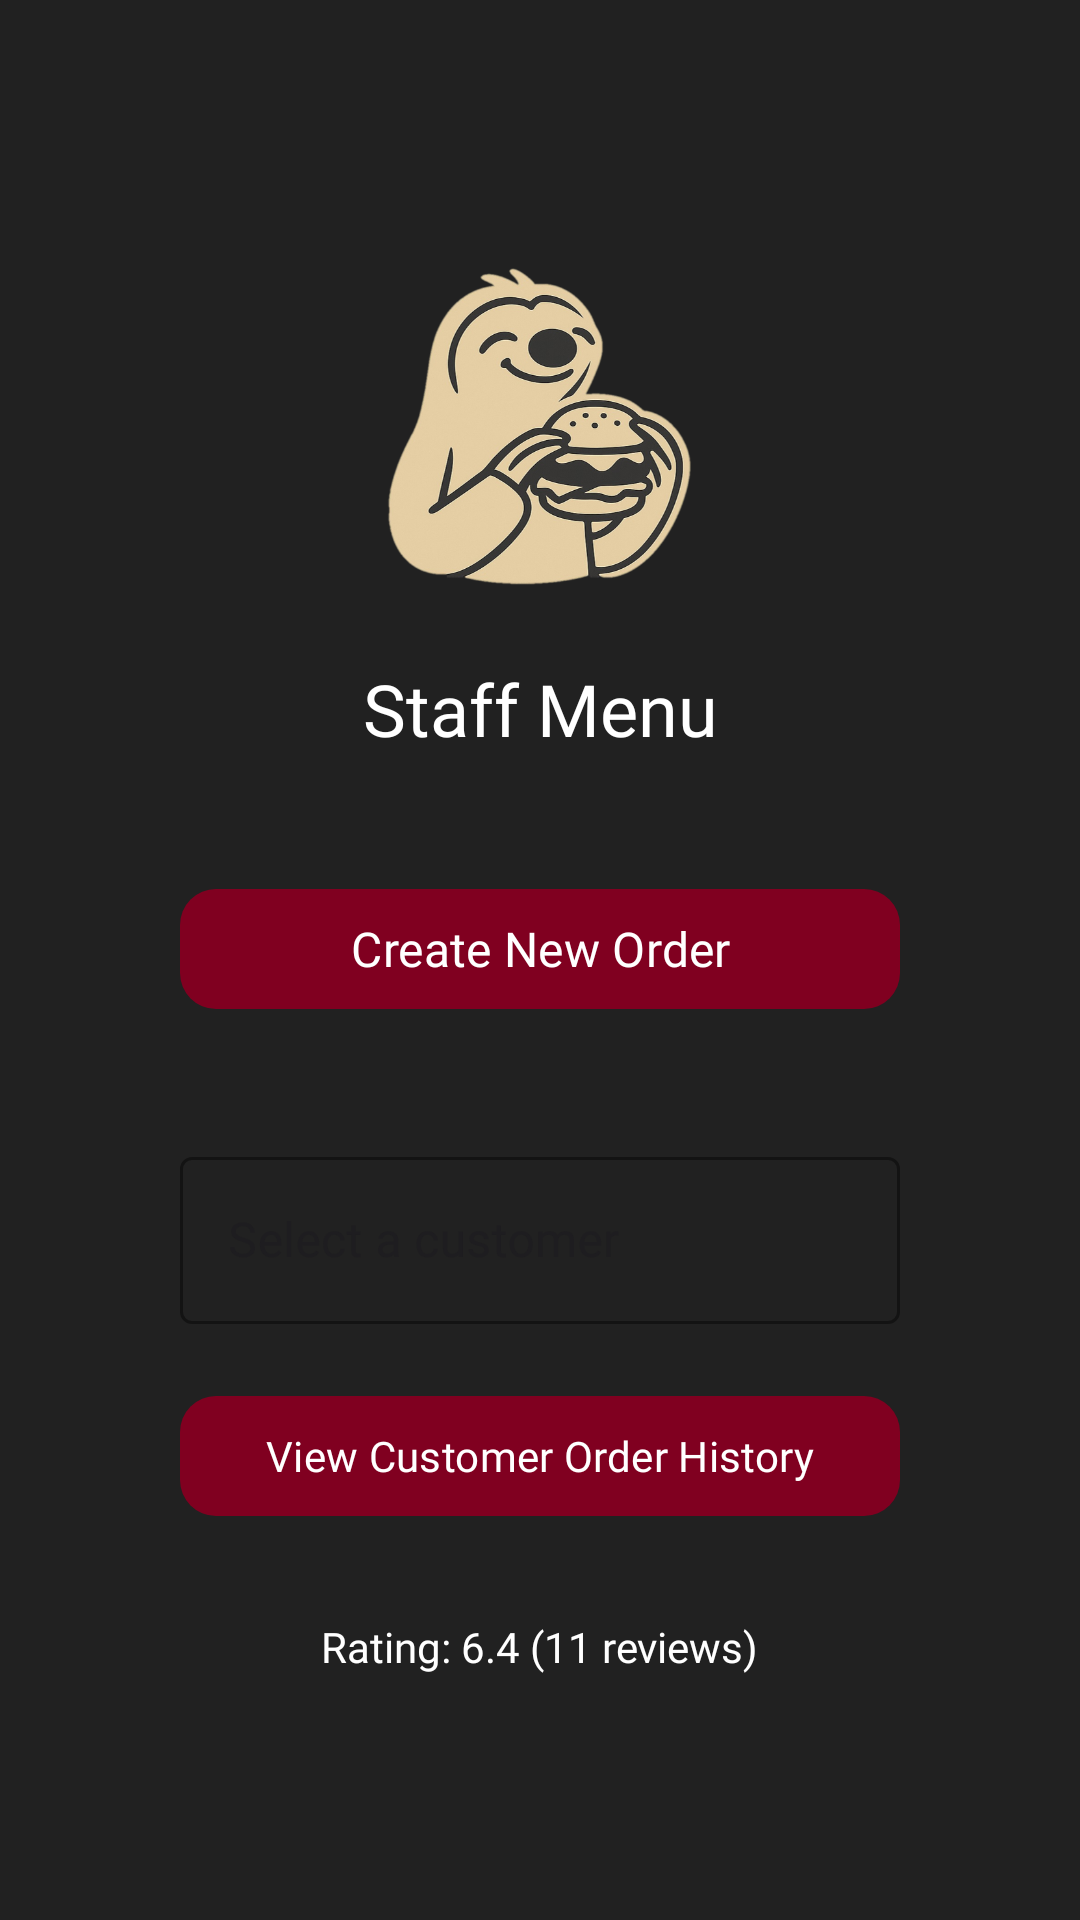

Here is an Android app screen rendered from its layout file. Give the layout XML and the strings, colors and styles it references.
<!-- AndroidManifest.xml: application theme Theme.MainApplication -->
<!-- res/layout/activity_staff_menu.xml -->
<?xml version="1.0" encoding="utf-8"?>
<androidx.drawerlayout.widget.DrawerLayout xmlns:android="http://schemas.android.com/apk/res/android"
    xmlns:app="http://schemas.android.com/apk/res-auto"
    xmlns:tools="http://schemas.android.com/tools"
    android:id="@+id/drawerLayout"
    android:layout_width="match_parent"
    android:layout_height="match_parent"
    tools:context=".StaffMenuActivity">

    
    <ScrollView
        android:layout_width="match_parent"
        android:layout_height="match_parent"
        android:fillViewport="true"
        android:id="@+id/scrollView">

        <androidx.constraintlayout.widget.ConstraintLayout
            android:id="@+id/mainOptions"
            android:layout_width="match_parent"
            android:layout_height="wrap_content"
            android:background="@drawable/wallpaper3">

            
            <androidx.appcompat.widget.Toolbar
                android:id="@+id/toolbar"
                android:layout_width="0dp"
                android:layout_height="?attr/actionBarSize"
                android:background="@color/transparent"
                android:title=""
                android:elevation="0dp"
                android:titleTextColor="@android:color/white"
                app:titleTextAppearance="@style/TextAppearance.AppCompat.Widget.ActionBar.Title"
                app:layout_constraintTop_toTopOf="parent"
                app:layout_constraintStart_toStartOf="parent"
                app:layout_constraintEnd_toEndOf="parent" />

            
            <ImageView
                android:id="@+id/ivStaffLogo"
                android:layout_width="120dp"
                android:layout_height="120dp"
                android:layout_marginTop="80dp"
                android:src="@drawable/logo_transparent"
                android:contentDescription="App Logo"
                app:layout_constraintTop_toTopOf="parent"
                app:layout_constraintStart_toStartOf="parent"
                app:layout_constraintEnd_toEndOf="parent" />

            
            <TextView
                android:id="@+id/tvStaffTitle"
                android:layout_width="wrap_content"
                android:layout_height="wrap_content"
                android:text="Staff Menu"
                android:textSize="24sp"
                android:textColor="@android:color/white"
                android:fontFamily="@font/black_ops_one"
                android:layout_marginTop="20dp"
                app:layout_constraintTop_toBottomOf="@id/ivStaffLogo"
                app:layout_constraintStart_toStartOf="parent"
                app:layout_constraintEnd_toEndOf="parent" />

            
            <com.google.android.material.button.MaterialButton
                android:id="@+id/btnNewOrder"
                android:layout_width="0dp"
                android:layout_height="wrap_content"
                android:text="Create New Order"
                android:textSize="16sp"
                android:textColor="@android:color/white"
                android:fontFamily="@font/black_ops_one"
                app:cornerRadius="12dp"
                app:backgroundTint="@color/burgundy"
                android:layout_marginTop="40dp"
                android:layout_marginStart="60dp"
                android:layout_marginEnd="60dp"
                app:layout_constraintTop_toBottomOf="@id/tvStaffTitle"
                app:layout_constraintStart_toStartOf="parent"
                app:layout_constraintEnd_toEndOf="parent" />

            
            <com.google.android.material.textfield.TextInputLayout
                android:id="@+id/tilCustomerName"
                style="@style/Widget.MaterialComponents.TextInputLayout.OutlinedBox"
                android:layout_width="0dp"
                android:layout_height="wrap_content"
                android:layout_marginStart="60dp"
                android:layout_marginTop="40dp"
                android:layout_marginEnd="60dp"
                android:hint="Select a customer"
                app:boxStrokeColor="@color/burgundy"
                app:hintTextColor="@color/burgundy"
                app:layout_constraintEnd_toEndOf="parent"
                app:layout_constraintHorizontal_bias="0.0"
                app:layout_constraintStart_toStartOf="parent"
                app:layout_constraintTop_toBottomOf="@id/btnNewOrder"
                app:startIconTint="@color/burgundy">

                <com.google.android.material.textfield.TextInputEditText
                    android:id="@+id/userSearchInput"
                    android:layout_width="match_parent"
                    android:layout_height="wrap_content"
                    android:inputType="text"
                    android:fontFamily="@font/black_ops_one" />
            </com.google.android.material.textfield.TextInputLayout>

            
            <androidx.recyclerview.widget.RecyclerView
                android:id="@+id/userList"
                android:layout_width="0dp"
                android:layout_height="200dp"
                android:layout_marginStart="60dp"
                android:visibility="gone"
                android:background="@color/dark_grey"
                app:layout_constraintStart_toStartOf="@id/tilCustomerName"
                app:layout_constraintEnd_toEndOf="@id/tilCustomerName"
                app:layout_constraintTop_toBottomOf="@id/tilCustomerName"
                app:layout_constraintBottom_toTopOf="@id/btnEditOrder" />

            
            <com.google.android.material.button.MaterialButton
                android:id="@+id/btnEditOrder"
                android:layout_width="0dp"
                android:layout_height="wrap_content"
                android:text="View Customer Order History"
                android:textSize="14sp"
                android:textColor="@android:color/white"
                android:fontFamily="@font/black_ops_one"
                app:cornerRadius="12dp"
                app:backgroundTint="@color/burgundy"
                android:layout_marginTop="20dp"
                android:layout_marginStart="60dp"
                android:layout_marginEnd="60dp"
                app:layout_constraintTop_toBottomOf="@id/userList"
                app:layout_constraintStart_toStartOf="parent"
                app:layout_constraintEnd_toEndOf="parent" />

            <TextView
                android:id="@+id/tvRating"
                android:layout_width="wrap_content"
                android:layout_height="wrap_content"
                android:text="Rating: 6.4 (11 reviews)"
                android:textSize="14sp"
                android:textColor="@android:color/white"
                android:layout_marginTop="30dp"
                android:layout_marginBottom="30dp"
                android:fontFamily="@font/black_ops_one"
                app:layout_constraintTop_toBottomOf="@id/btnEditOrder"
                app:layout_constraintStart_toStartOf="parent"
                app:layout_constraintEnd_toEndOf="parent" />

        </androidx.constraintlayout.widget.ConstraintLayout>
    </ScrollView>

    
    <com.google.android.material.navigation.NavigationView
        android:id="@+id/navigationView"
        android:layout_width="wrap_content"
        android:layout_height="match_parent"
        android:layout_gravity="start"
        app:menu="@menu/drawer_menu"
        app:headerLayout="@layout/drawer_header" />
</androidx.drawerlayout.widget.DrawerLayout>
<!-- res/layout/drawer_header.xml (included above) -->
<?xml version="1.0" encoding="utf-8"?>
<androidx.constraintlayout.widget.ConstraintLayout xmlns:android="http://schemas.android.com/apk/res/android"
    xmlns:tools="http://schemas.android.com/tools"
    xmlns:app="http://schemas.android.com/apk/res-auto"
    android:layout_width="match_parent"
    android:layout_height="match_parent">

    <RelativeLayout
        android:id="@+id/relativeLayout"
        android:layout_width="match_parent"
        android:layout_height="160dp"
        android:background="@drawable/toolbar_gradient"
        android:padding="16dp">

        <View
            android:id="@+id/textBackground"
            android:layout_width="wrap_content"
            android:layout_height="120dp"
            android:layout_alignParentBottom="true"
            android:layout_marginStart="120dp"
            android:layout_marginBottom="1dp"
            android:background="@drawable/rounded_translucent_bg"
            android:elevation="2dp" />

        <TextView
            android:id="@+id/tvMemberName"
            android:layout_width="wrap_content"
            android:layout_height="wrap_content"
            android:layout_alignStart="@id/textBackground"
            android:layout_alignTop="@id/textBackground"
            android:layout_alignEnd="@id/textBackground"
            android:layout_alignBottom="@id/textBackground"
            android:layout_margin="10dp"
            android:elevation="10dp"
            android:fontFamily="@font/black_ops_one"
            android:gravity="center"
            android:shadowColor="#000000"
            android:shadowDx="1"
            android:shadowDy="1"
            android:shadowRadius="2"
            android:text="STAFF"
            android:textColor="@android:color/white"
            android:textSize="28sp"
            android:textStyle="bold" />

        <ImageView
            android:id="@+id/imgSloth"
            android:layout_width="120dp"
            android:layout_height="170dp"
            android:layout_alignBottom="@id/textBackground"
            android:layout_alignParentStart="true"
            android:layout_marginStart="0dp"
            android:layout_marginTop="8dp"
            android:contentDescription="@string/sloth_icon"
            android:elevation="4dp"
            android:scaleType="fitCenter"
            android:src="@drawable/logo_transparent" />
    </RelativeLayout>

</androidx.constraintlayout.widget.ConstraintLayout>
<!-- resources referenced by this layout -->
<resources>
  <color name="burgundy">#800020</color>
  <color name="dark_grey">#212121</color>
  <color name="transparent">#00000000</color>
  <!-- drawable logo_transparent: png bitmap (drawable, 262385 bytes) -->
  <!-- drawable rounded_translucent_bg (drawable) -->
  <?xml version="1.0" encoding="utf-8"?>
  <selector xmlns:android="http://schemas.android.com/apk/res/android">
      <shape
          android:shape="rectangle">
          <solid android:color="#B3FFFFFF" /> 
          <corners android:radius="24dp" />
      </shape>
  
  </selector>
  <!-- drawable toolbar_gradient (drawable) -->
  <?xml version="1.0" encoding="utf-8"?>
  <shape xmlns:android="http://schemas.android.com/apk/res/android">
      <gradient
          android:startColor="#8B0000"
          android:endColor="#4B0082"
          android:angle="45"
          android:type="linear" />
  </shape>
  <string name="sloth_icon">Sloth holding burger</string>
  <style name="Theme.MainApplication" parent="Theme.Material3.DayNight.NoActionBar">
          <item name="android:windowBackground">@color/dark_grey</item>
          <item name="android:statusBarColor">@color/dark_grey</item>
          <item name="android:navigationBarColor">@color/dark_grey</item>
          <item name="android:windowLightStatusBar">false</item>
      </style>
</resources>
